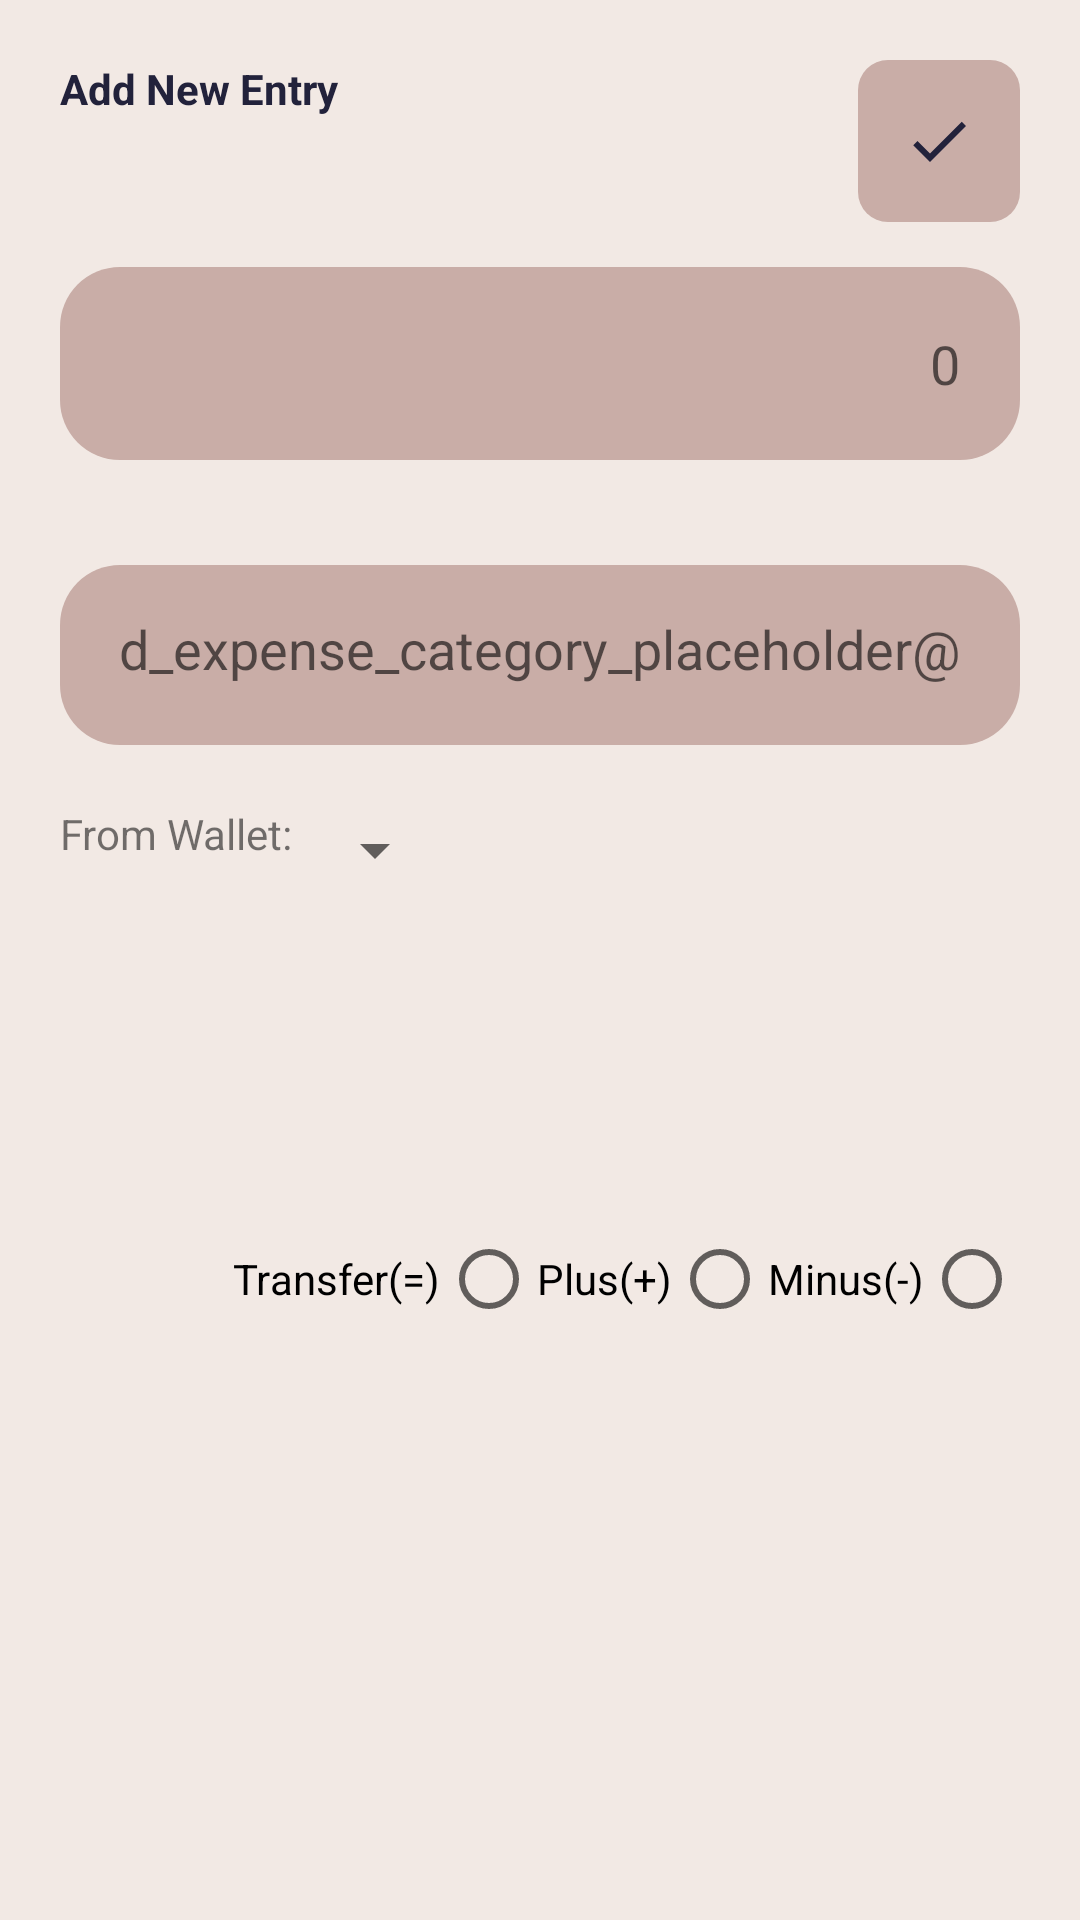

Layout XML and referenced resources for this Android screen:
<!-- AndroidManifest.xml: application theme Theme.CalMyPenny -->
<!-- res/layout/activity_add_entry.xml -->
<?xml version="1.0" encoding="utf-8"?>
<androidx.constraintlayout.widget.ConstraintLayout xmlns:android="http://schemas.android.com/apk/res/android"
    xmlns:app="http://schemas.android.com/apk/res-auto"
    xmlns:tools="http://schemas.android.com/tools"
    android:layout_width="match_parent"
    android:layout_height="match_parent"
    android:background="@color/vanilla_ice"
    android:padding="20dp"
    tools:context=".ui.activity.AddEntryActivity">

    <ImageButton
        android:id="@+id/saveEntry"
        android:layout_width="wrap_content"
        android:layout_height="wrap_content"

        android:background="@drawable/save_btn_background"
        android:contentDescription="@string/app_name"
        android:src="@drawable/ic_save_tick"
        app:layout_constraintEnd_toEndOf="parent"
        app:layout_constraintTop_toTopOf="parent" />

    <TextView
        android:id="@+id/textView"
        android:layout_width="wrap_content"
        android:layout_height="wrap_content"
        android:text="@string/add_new_entry_placeholder"
        android:textColor="@color/blue_sapphire"
        android:textStyle="bold"
        app:layout_constraintStart_toStartOf="parent"
        app:layout_constraintTop_toTopOf="parent" />

    <EditText
        android:id="@+id/ed_amount_text"
        android:layout_width="match_parent"
        android:layout_height="wrap_content"
        android:layout_marginTop="50dp"
        android:background="@drawable/ed_background"
        android:ems="10"
        android:hint="@string/ed_amount_placeholder"
        android:inputType="numberDecimal"
        android:textDirection="rtl"
        app:layout_constraintEnd_toEndOf="parent"
        app:layout_constraintStart_toStartOf="parent"
        app:layout_constraintTop_toBottomOf="@+id/textView" />

    <EditText
        android:id="@+id/ed_expense_category_text"
        android:layout_width="match_parent"
        android:layout_height="60dp"
        android:layout_marginTop="35dp"
        android:background="@drawable/ed_background"
        android:ems="10"
        android:hint="@string/ed_expense_category_placeholder"
        android:inputType="text"
        android:textDirection="rtl"
        app:layout_constraintEnd_toEndOf="parent"
        app:layout_constraintStart_toStartOf="parent"
        app:layout_constraintTop_toBottomOf="@+id/ed_amount_text" />

    <LinearLayout
        android:id="@+id/spinner_holder"
        android:layout_width="match_parent"
        android:layout_height="wrap_content"
        android:gravity="center"
        android:orientation="vertical"
        app:layout_constraintTop_toBottomOf="@+id/ed_expense_category_text"
        tools:layout_editor_absoluteX="20dp">

        <LinearLayout
            android:layout_width="match_parent"
            android:layout_height="wrap_content"
            android:layout_marginTop="20dp"
            android:orientation="horizontal">

            <TextView
                android:layout_width="wrap_content"
                android:layout_height="wrap_content"
                android:gravity="start"
                android:text="From Wallet: " />

            <Spinner
                android:id="@+id/sp_select_wallet_from"
                android:layout_width="wrap_content"
                android:layout_height="30dp" />

        </LinearLayout>

        <LinearLayout
            android:id="@+id/transferSelector"
            android:layout_width="match_parent"
            android:layout_height="wrap_content"
            android:orientation="vertical"
            android:visibility="invisible">

            <ImageView
                android:id="@+id/view_transfer_account"
                android:layout_width="40dp"
                android:layout_height="40dp"
                android:layout_marginVertical="10dp"
                android:src="@drawable/ic_transfer_money" />

            <LinearLayout
                android:layout_width="match_parent"
                android:layout_height="wrap_content"
                android:orientation="horizontal">

                <TextView
                    android:layout_width="wrap_content"
                    android:layout_height="wrap_content"
                    android:gravity="start"
                    android:text="To Wallet: " />

                <Spinner
                    android:id="@+id/sp_select_wallet_to"
                    android:layout_width="wrap_content"
                    android:layout_height="wrap_content" />
            </LinearLayout>
        </LinearLayout>

    </LinearLayout>

    <LinearLayout
        android:layout_width="match_parent"
        android:layout_height="wrap_content"
        android:layout_marginTop="20dp"
        android:layoutDirection="rtl"
        android:orientation="horizontal"
        app:layout_constraintTop_toBottomOf="@+id/spinner_holder">

        <RadioGroup
            android:id="@+id/radioGroup"
            android:layout_width="wrap_content"
            android:layout_height="wrap_content"
            android:orientation="horizontal">

            <RadioButton
                android:id="@+id/t_btn_minusAmount"
                android:layout_width="wrap_content"
                android:layout_height="wrap_content"
                android:text="Minus(-)" />

            <RadioButton
                android:id="@+id/t_btn_plusAmount"
                android:layout_width="wrap_content"
                android:layout_height="wrap_content"
                android:text="Plus(+)" />

            <RadioButton
                android:id="@+id/t_btn_transferAmount"
                android:layout_width="wrap_content"
                android:layout_height="wrap_content"
                android:text="Transfer(=)" />
        </RadioGroup>
    </LinearLayout>
</androidx.constraintlayout.widget.ConstraintLayout>
<!-- resources referenced by this layout -->
<resources>
  <color name="blue_sapphire">#22223b</color>
  <color name="vanilla_ice">#f2e9e4</color>
  <!-- drawable ed_background (drawable) -->
  <?xml version="1.0" encoding="utf-8"?>
  <selector xmlns:android="http://schemas.android.com/apk/res/android">
      <item>
          <shape android:shape="rectangle">
              <solid android:color="@color/cameo" />
              <corners android:radius="20dp" />
              <padding android:bottom="20dp" android:left="20dp" android:right="20dp" android:top="20dp" />
          </shape>
      </item>
  </selector>
  <!-- drawable ic_save_tick (drawable) -->
  <vector android:height="24dp" android:tint="@color/blue_sapphire"
      android:viewportHeight="24" android:viewportWidth="24"
      android:width="24dp" xmlns:android="http://schemas.android.com/apk/res/android">
      <path android:fillColor="@android:color/white" android:pathData="M9,16.17L4.83,12l-1.42,1.41L9,19 21,7l-1.41,-1.41z"/>
  </vector>
  <!-- drawable save_btn_background (drawable) -->
  <?xml version="1.0" encoding="utf-8"?>
  <selector xmlns:android="http://schemas.android.com/apk/res/android">
      <item>
          <shape android:shape="rectangle">
              <solid android:color="@color/cameo" />
              <padding android:bottom="15dp" android:left="15dp" android:right="15dp" android:top="15dp" />
              <corners android:radius="10dp" />
          </shape>
      </item>
  </selector>
  <string name="add_new_entry_placeholder">Add New Entry</string>
  <string name="app_name">CalMyPenny</string>
  <string name="ed_amount_placeholder">0</string>
  <style name="Theme.CalMyPenny" parent="Theme.MaterialComponents.DayNight.DarkActionBar">
          
          <item name="colorPrimary">@color/purple_500</item>
          <item name="colorPrimaryVariant">@color/purple_700</item>
          <item name="colorOnPrimary">@color/white</item>
          
          <item name="colorSecondary">@color/teal_200</item>
          <item name="colorSecondaryVariant">@color/teal_700</item>
          <item name="colorOnSecondary">@color/black</item>
          
          <item name="android:statusBarColor">?attr/colorPrimaryVariant</item>
          
      </style>
  <color name="cameo">#c9ada7</color>
  <color name="purple_500">#FF6200EE</color>
  <color name="purple_700">#FF3700B3</color>
  <color name="white">#FFFFFFFF</color>
  <color name="teal_200">#FF03DAC5</color>
  <color name="teal_700">#FF018786</color>
  <color name="black">#FF000000</color>
</resources>
